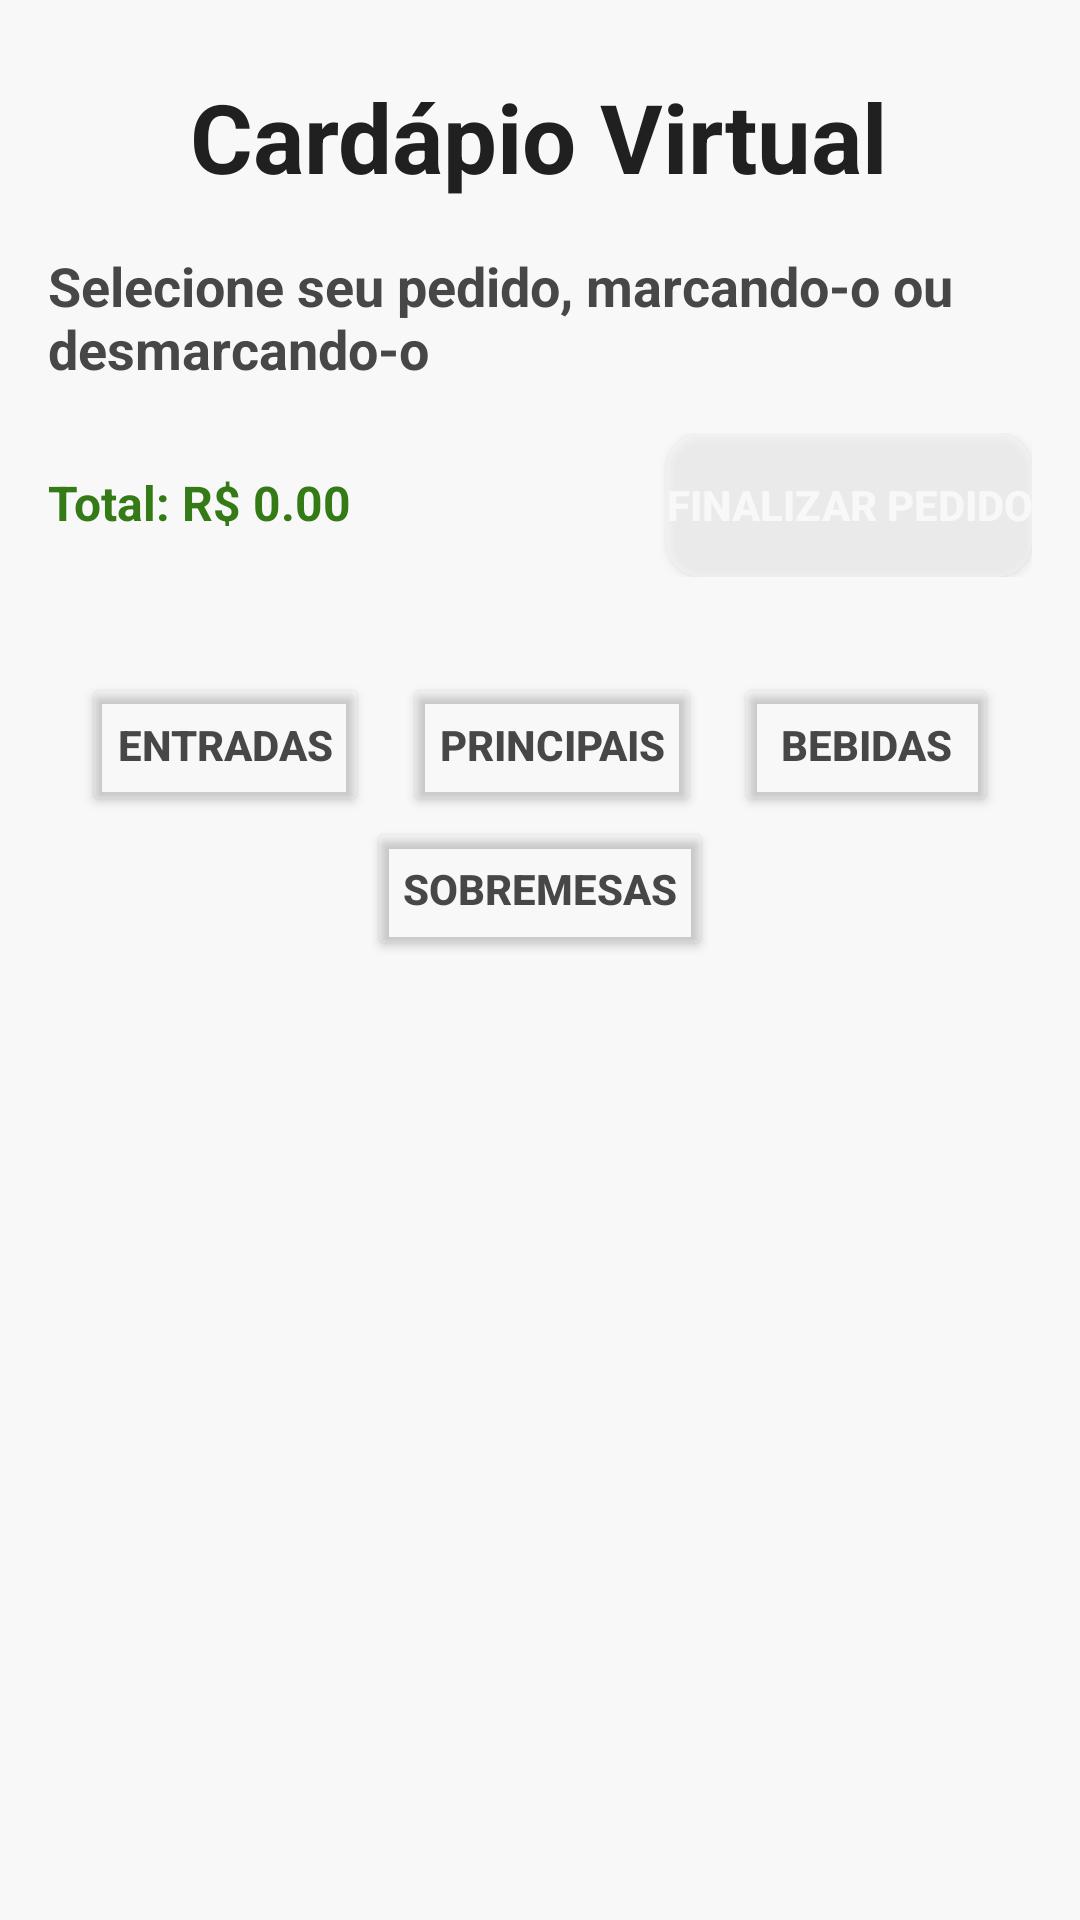

Reconstruct the res/layout file that produces this screen, plus the resources it refers to.
<!-- AndroidManifest.xml: application theme Theme.AppCardapio -->
<!-- res/layout/activity_main.xml -->
<?xml version="1.0" encoding="utf-8"?>
<androidx.constraintlayout.widget.ConstraintLayout
    xmlns:android="http://schemas.android.com/apk/res/android"
    xmlns:app="http://schemas.android.com/apk/res-auto"
    xmlns:tools="http://schemas.android.com/tools"
    android:id="@+id/main"
    android:layout_width="match_parent"
    android:layout_height="match_parent"
    android:padding="16dp"
    >

    <TextView
        android:id="@+id/text_header"
        android:layout_width="wrap_content"
        android:layout_height="wrap_content"
        android:layout_marginTop="8dp"
        android:text="@string/text_header"
        android:textColor="@color/black"
        android:textSize="32sp"
        android:textStyle="bold"
        app:layout_constraintEnd_toEndOf="parent"
        app:layout_constraintHorizontal_bias="0.496"
        app:layout_constraintStart_toStartOf="parent"

        app:layout_constraintTop_toTopOf="parent" />

    <TextView
        android:id="@+id/text_sub_header"
        android:layout_width="wrap_content"
        android:layout_height="wrap_content"
        android:layout_marginTop="16dp"
        android:text="@string/text_sub_header"
        android:textColor="@color/gray"
        android:textSize="18sp"
        android:textStyle="bold"
        app:layout_constraintEnd_toEndOf="parent"
        app:layout_constraintHorizontal_bias="0.0"
        app:layout_constraintStart_toStartOf="parent"

        app:layout_constraintTop_toBottomOf="@id/text_header" />

    <LinearLayout
        android:id="@+id/layout_basket"
        android:layout_width="match_parent"
        android:layout_height="wrap_content"
        app:layout_constraintStart_toStartOf="parent"
        app:layout_constraintTop_toBottomOf="@id/text_sub_header"
        android:layout_marginTop="16dp"

    >

        <TextView
            android:id="@+id/text_amount"
            android:layout_width="0dp"
            android:layout_height="wrap_content"
            android:text="@string/text_total_order"
            android:textColor="@color/green"
            android:textStyle="bold"
            android:textSize="16sp"
            android:layout_weight="1"

            />

            <Button
                android:id="@+id/button_finalize_order"
                android:layout_width="wrap_content"
                android:layout_height="wrap_content"
                android:background="@drawable/custom_button_finalize_order_disable"
                android:text="@string/button_finalize_order"
                android:textColor="@color/white"
                android:textStyle="bold"
                />


    </LinearLayout>


    <Button
        android:id="@+id/button_appetizers"
        android:layout_width="wrap_content"
        android:layout_height="wrap_content"
        android:layout_marginTop="32dp"
        android:backgroundTint="#00B53211"
        android:text="@string/button_appetizers"
        android:textStyle="bold"
        app:layout_constraintEnd_toStartOf="@id/button_main_courses"
        app:layout_constraintStart_toStartOf="parent"
        app:layout_constraintTop_toBottomOf="@id/layout_basket"
        android:textColor="@color/gray"
        />

    <Button
        android:id="@+id/button_main_courses"
        android:layout_width="wrap_content"
        android:layout_height="wrap_content"
        android:layout_marginTop="32dp"
        android:text="@string/button_main_courses"
        app:layout_constraintStart_toEndOf="@id/button_appetizers"
        app:layout_constraintTop_toBottomOf="@id/layout_basket"
        app:layout_constraintEnd_toStartOf="@id/button_beverages"
        android:backgroundTint="#00FFFFFF"
        android:textColor="@color/gray"
        android:textStyle="bold"
        />

    <Button
        android:id="@+id/button_beverages"
        android:layout_width="wrap_content"
        android:layout_height="wrap_content"
        android:layout_marginTop="32dp"
        android:text="@string/button_beverages"
        app:layout_constraintStart_toEndOf="@id/button_main_courses"
        app:layout_constraintTop_toBottomOf="@id/layout_basket"
        app:layout_constraintEnd_toEndOf="parent"
        android:backgroundTint="#00FFFFFF"
        android:textColor="@color/gray"
        android:textStyle="bold"
        />

    <Button
        android:id="@+id/button_desserts"
        android:layout_width="wrap_content"
        android:layout_height="wrap_content"
        android:text="@string/button_desserts"
        app:layout_constraintStart_toStartOf="parent"
        app:layout_constraintTop_toBottomOf="@id/button_main_courses"
        app:layout_constraintEnd_toEndOf="parent"
        android:backgroundTint="#00FFFFFF"
        android:textColor="@color/gray"
        android:textStyle="bold"
        />


    <androidx.recyclerview.widget.RecyclerView
        android:id="@+id/recyclerView"
        android:layout_width="0dp"
        android:layout_height="0dp"
        android:layout_marginTop="4dp"
        app:layout_constraintBottom_toBottomOf="parent"
        app:layout_constraintEnd_toEndOf="parent"
        app:layout_constraintHorizontal_bias="0.0"
        app:layout_constraintStart_toStartOf="parent"
        app:layout_constraintTop_toBottomOf="@id/button_desserts"
        app:layout_constraintVertical_bias="0.0"

        />

</androidx.constraintlayout.widget.ConstraintLayout>
<!-- resources referenced by this layout -->
<resources>
  <color name="black">#202020</color>
  <color name="gray">#474747</color>
  <color name="green">#347A16</color>
  <color name="white">#F8F8F8</color>
  <!-- drawable custom_button_finalize_order_disable (drawable) -->
  <?xml version="1.0" encoding="utf-8"?>
  <shape xmlns:android="http://schemas.android.com/apk/res/android"
      android:shape="rectangle"
      >
  
      <corners
          android:radius="12dp"
          />
  
      <solid
          android:color="#80DC2100"
          />
  
  
  </shape>
  <string name="button_appetizers">Entradas</string>
  <string name="button_beverages">Bebidas</string>
  <string name="button_desserts">Sobremesas</string>
  <string name="button_finalize_order">Finalizar Pedido</string>
  <string name="button_main_courses">Principais</string>
  <string name="text_header">Cardápio Virtual</string>
  <string name="text_sub_header">Selecione seu pedido, marcando-o ou desmarcando-o</string>
  <string name="text_total_order">Total: R$ 0.00 </string>
  <style name="Theme.AppCardapio" parent="Base.Theme.AppCardapio" />
  <style name="Base.Theme.AppCardapio" parent="Theme.Material3.DayNight.NoActionBar">
          
          <item name="colorPrimary">@color/primary</item>
          <item name="colorOnPrimary">@color/white</item>
          <item name="android:textColor">@color/white</item>
          <item name="android:backgroundTint">@color/white</item>
  
      </style>
  <color name="primary">#DC2100</color>
</resources>
